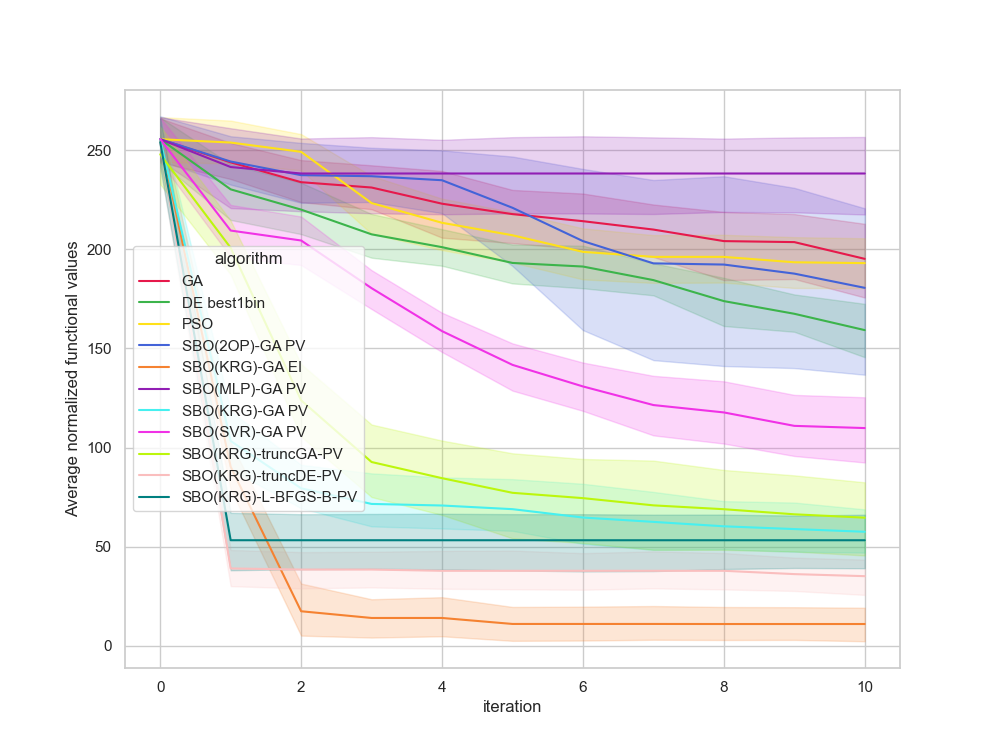

The file beside this chart, header and first rows:
, Unnamed: 0, value, iteration, algorithm, replicate
0, 0.0, 236.5, 0, GA, 0
1, 1.0, 236.5, 1, GA, 0
2, 2.0, 231.8, 2, GA, 0
3, 3.0, 231.8, 3, GA, 0
4, 4.0, 231.8, 4, GA, 0
5, 5.0, 231.8, 5, GA, 0
6, 6.0, 196.2, 6, GA, 0
7, 7.0, 196.2, 7, GA, 0
8, 8.0, 196.2, 8, GA, 0
9, 9.0, 196.2, 9, GA, 0
10, 10.0, 185.1, 10, GA, 0
11, 11.0, 271, 0, GA, 1
12, 12.0, 271, 1, GA, 1
13, 13.0, 265.7, 2, GA, 1
14, 14.0, 265.7, 3, GA, 1
15, 15.0, 265.7, 4, GA, 1
16, 16.0, 240.5, 5, GA, 1
17, 17.0, 240.5, 6, GA, 1
18, 18.0, 240.5, 7, GA, 1
19, 19.0, 215.6, 8, GA, 1
20, 20.0, 211.8, 9, GA, 1
21, 21.0, 147.9, 10, GA, 1
22, 22.0, 230.7, 0, GA, 2
23, 23.0, 230.7, 1, GA, 2
24, 24.0, 230.7, 2, GA, 2
25, 25.0, 230.7, 3, GA, 2
26, 26.0, 230.7, 4, GA, 2
27, 27.0, 230.7, 5, GA, 2
28, 28.0, 230.7, 6, GA, 2
29, 29.0, 230.7, 7, GA, 2
30, 30.0, 230.7, 8, GA, 2
31, 31.0, 230.7, 9, GA, 2
32, 32.0, 230.7, 10, GA, 2
33, 33.0, 258.3, 0, GA, 3
34, 34.0, 258.3, 1, GA, 3
35, 35.0, 258.3, 2, GA, 3
36, 36.0, 256.7, 3, GA, 3
37, 37.0, 256.7, 4, GA, 3
38, 38.0, 229.5, 5, GA, 3
39, 39.0, 229.5, 6, GA, 3
40, 40.0, 229.5, 7, GA, 3
41, 41.0, 229.5, 8, GA, 3
42, 42.0, 228.2, 9, GA, 3
43, 43.0, 227.2, 10, GA, 3
44, 44.0, 270.9, 0, GA, 4
45, 45.0, 234.2, 1, GA, 4
46, 46.0, 214.4, 2, GA, 4
47, 47.0, 209, 3, GA, 4
48, 48.0, 186.5, 4, GA, 4
49, 49.0, 186.5, 5, GA, 4
50, 50.0, 186.5, 6, GA, 4
51, 51.0, 186.5, 7, GA, 4
52, 52.0, 186.5, 8, GA, 4
53, 53.0, 186.5, 9, GA, 4
54, 54.0, 186.5, 10, GA, 4
55, 55.0, 279.1, 0, GA, 5
56, 56.0, 245.2, 1, GA, 5
57, 57.0, 245.2, 2, GA, 5
58, 58.0, 228.7, 3, GA, 5
59, 59.0, 169.6, 4, GA, 5
... 1,150 more rows
